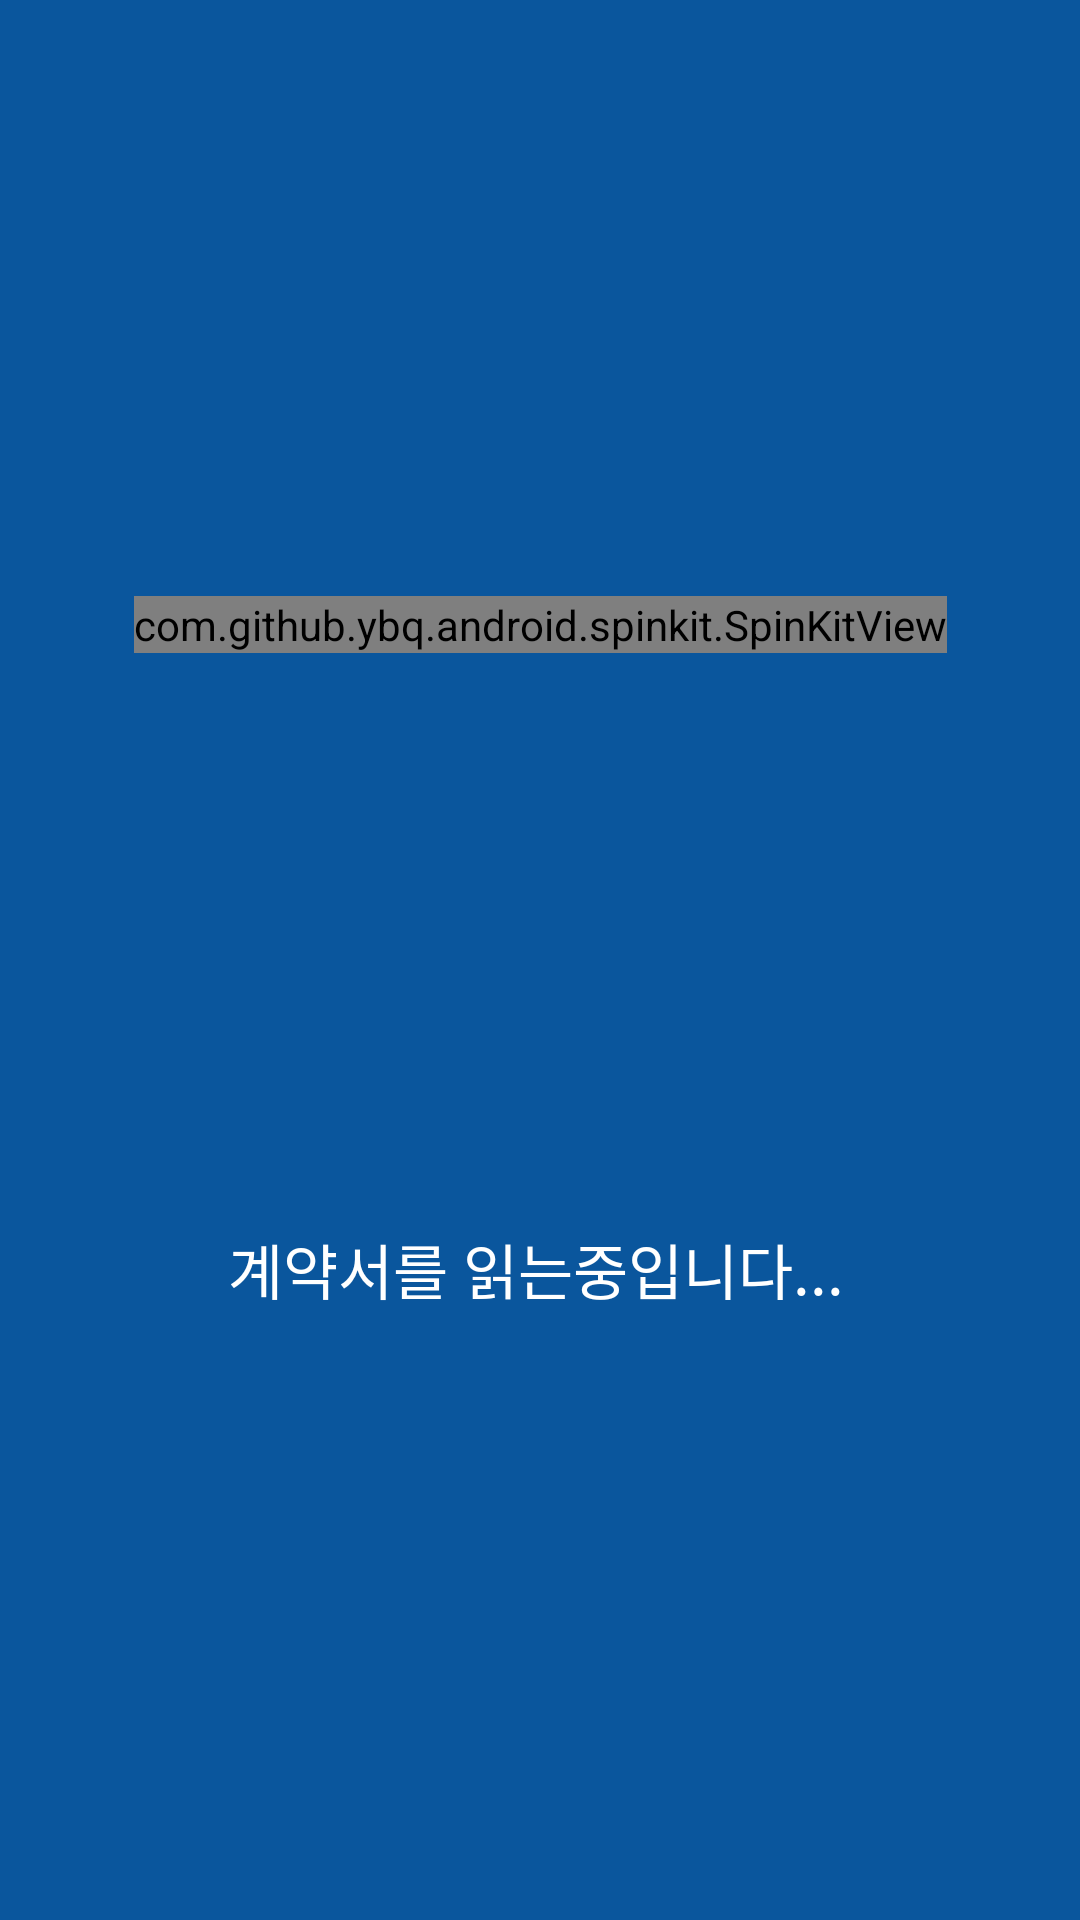

The Android layout XML behind this screen, and the referenced resources:
<!-- AndroidManifest.xml: application theme Theme.FAINDSApplication -->
<!-- res/layout/progress_bar.xml -->
<?xml version="1.0" encoding="utf-8"?>
<androidx.constraintlayout.widget.ConstraintLayout xmlns:android="http://schemas.android.com/apk/res/android"
    xmlns:app="http://schemas.android.com/apk/res-auto"
    xmlns:tools="http://schemas.android.com/tools"
    android:layout_width="wrap_content"
    android:layout_height="1200dp"
    android:background="@color/blue"
    tools:context=".MainActivity">

    <com.github.ybq.android.spinkit.SpinKitView
        android:id="@+id/spin_kit"
        style="@style/SpinKitView.WanderingCubes"
        android:layout_width="wrap_content"
        android:layout_height="wrap_content"
        android:layout_gravity="center"
        app:SpinKit_Color="#FFFFFF"
        app:layout_constraintBottom_toBottomOf="parent"
        app:layout_constraintEnd_toEndOf="parent"
        app:layout_constraintHorizontal_bias="0.5"
        app:layout_constraintStart_toStartOf="parent"
        app:layout_constraintTop_toTopOf="parent"
        app:layout_constraintVertical_bias="0.32" />

    <TextView
        android:id="@+id/textView17"
        android:layout_width="410dp"
        android:layout_height="251dp"
        android:layout_marginTop="80dp"
        android:gravity="center"
        android:text="계약서를 읽는중입니다... "
        android:textColor="@color/white"
        android:textSize="20dp"
        app:layout_constraintEnd_toEndOf="@+id/spin_kit"
        app:layout_constraintHorizontal_bias="0.498"
        app:layout_constraintStart_toStartOf="@+id/spin_kit"
        app:layout_constraintTop_toBottomOf="@+id/spin_kit" />

</androidx.constraintlayout.widget.ConstraintLayout>
<!-- resources referenced by this layout -->
<resources>
  <color name="blue">#0A569D</color>
  <color name="white">#FFFFFFFF</color>
  <style name="Theme.FAINDSApplication" parent="Base.Theme.FAINDSApplication" />
  <style name="Base.Theme.FAINDSApplication" parent="Theme.Material3.DayNight.NoActionBar">
          
          
          <item name="android:statusBarColor">@color/white</item> 
          <item name="android:windowLightStatusBar">true</item>   
      </style>
</resources>
